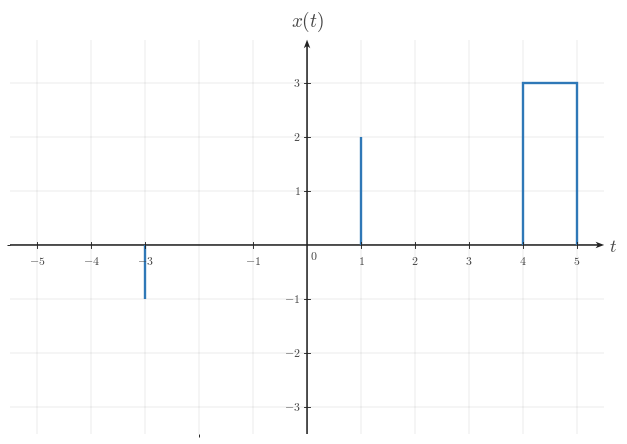

Write the Python code that produced this figure. (Note: this script raises an exception after producing the figure.)

from __future__ import annotations

from pathlib import Path

import matplotlib as mpl
import matplotlib.pyplot as plt
import numpy as np
from matplotlib.ticker import MultipleLocator

BACKGROUND_COLOR = "white"
CANONICAL_DPI = 300
PX_PER_DATA_UNIT = 150
MARGIN_LEFT_PX = 115
MARGIN_RIGHT_PX = 120
MARGIN_BOTTOM_PX = 95
MARGIN_TOP_PX = 110

def configure_matplotlib():
    mpl.rcParams.update(
        {
            "mathtext.fontset": "cm",
            "font.family": "serif",
            "figure.facecolor": BACKGROUND_COLOR,
            "axes.facecolor": BACKGROUND_COLOR,
            "savefig.facecolor": BACKGROUND_COLOR,
            "axes.grid": False,
        }
    )

configure_matplotlib()

def px_to_pt(px):
    return px * 72 / CANONICAL_DPI

def px_to_data(px):
    return px / PX_PER_DATA_UNIT

SIGNAL_COLOR = "#2f78b7"
AXIS_COLOR = "#222222"
LABEL_COLOR = "#444444"
TICK_LABEL_COLOR = "#444444"
GRID_COLOR = "#000000"

SIGNAL_LW = px_to_pt(7.1)
AXIS_LW = px_to_pt(4.3)
TICK_LW = px_to_pt(2.7)
GRID_LW = px_to_pt(1.3)

TICK_LABEL_SIZE = px_to_pt(35.6)
AXIS_LABEL_SIZE = px_to_pt(53.3)
TOP_LABEL_SIZE = px_to_pt(57.8)
ANNOTATION_SIZE = px_to_pt(33.3)

TICK_HALF_LEN = px_to_data(8.25)
X_TICK_LABEL_Y = -px_to_data(24)
Y_TICK_LABEL_X = px_to_data(18)
ORIGIN_LABEL_X = px_to_data(9)
ORIGIN_LABEL_Y = -px_to_data(12)
X_AXIS_LABEL_X_PAD = px_to_data(15)
X_AXIS_LABEL_Y = -px_to_data(4.5)
Y_AXIS_LABEL_Y_PAD = px_to_data(18)

AXIS_ARROW_SHAFT_WIDTH_DATA = px_to_data(4.3)

AXIS_ARROW_KW = dict(
    angles="xy",
    scale_units="xy",
    scale=1,
    units="xy",
    width=AXIS_ARROW_SHAFT_WIDTH_DATA,
    headwidth=4.2,
    headlength=5.5,
    headaxislength=4.3,
    color=AXIS_COLOR,
    pivot="tail",
    clip_on=False,
)

def make_ct_signal_figure(xlim, ylim, *, dpi=CANONICAL_DPI):
    x_range = xlim[1] - xlim[0]
    y_range = ylim[1] - ylim[0]
    axes_w_px = x_range * PX_PER_DATA_UNIT
    axes_h_px = y_range * PX_PER_DATA_UNIT
    fig_w_px = MARGIN_LEFT_PX + axes_w_px + MARGIN_RIGHT_PX
    fig_h_px = MARGIN_BOTTOM_PX + axes_h_px + MARGIN_TOP_PX
    fig, ax = plt.subplots(
        figsize=(fig_w_px / dpi, fig_h_px / dpi),
        dpi=dpi,
        facecolor=BACKGROUND_COLOR,
        constrained_layout=True,
    )
    return fig, ax

def make_two_panel_ct_signal_figure(xlim, ylim, *, gap_px=46, dpi=CANONICAL_DPI):
    x_range = xlim[1] - xlim[0]
    y_range = ylim[1] - ylim[0]
    axes_w_px = x_range * PX_PER_DATA_UNIT
    axes_h_px = y_range * PX_PER_DATA_UNIT
    fig_w_px = MARGIN_LEFT_PX + 2 * axes_w_px + gap_px + MARGIN_RIGHT_PX
    fig_h_px = MARGIN_BOTTOM_PX + axes_h_px + MARGIN_TOP_PX
    fig, axes = plt.subplots(
        1,
        2,
        figsize=(fig_w_px / dpi, fig_h_px / dpi),
        dpi=dpi,
        facecolor=BACKGROUND_COLOR,
        constrained_layout=True,
    )
    return fig, axes

def math_label(value):
    if isinstance(value, str):
        return value
    numeric = float(value)
    rounded = round(numeric)
    if np.isclose(numeric, rounded):
        return rf"${int(rounded)}$"
    return rf"${numeric:g}$"

def setup_ct_signal_axes(
    ax,
    *,
    xlim,
    ylim,
    xticks,
    yticks,
    x_axis_label=r"$t$",
    y_axis_label=r"$x(t)$",
    show_grid=True,
    show_origin=True,
    y_tick_label_side="left",
    x_minor_grid_step=1,
    y_minor_grid_step=1,
    equal_aspect=True,
):
    ax.set_xlim(*xlim)
    ax.set_ylim(*ylim)
    if equal_aspect:
        ax.set_aspect("equal", adjustable="box")
    ax.set_xticks(xticks)
    ax.set_yticks(yticks)
    ax.xaxis.set_minor_locator(MultipleLocator(x_minor_grid_step))
    ax.yaxis.set_minor_locator(MultipleLocator(y_minor_grid_step))
    if show_grid:
        ax.grid(True, which="both", linewidth=GRID_LW, alpha=0.18, color=GRID_COLOR)
        ax.set_axisbelow(True)
    for spine in ax.spines.values():
        spine.set_visible(False)
    ax.tick_params(left=False, bottom=False, labelleft=False, labelbottom=False)
    x_axis_start, x_axis_end = xlim
    y_axis_start, y_axis_end = ylim
    ax.quiver(x_axis_start, 0, x_axis_end - x_axis_start, 0, **AXIS_ARROW_KW)
    ax.quiver(0, y_axis_start, 0, y_axis_end - y_axis_start, **AXIS_ARROW_KW)
    for t in xticks:
        if abs(t) < 1e-12:
            continue
        ax.plot([t, t], [-TICK_HALF_LEN, TICK_HALF_LEN], color=AXIS_COLOR, lw=TICK_LW, zorder=5)
        ax.text(
            t,
            X_TICK_LABEL_Y,
            math_label(t),
            fontsize=TICK_LABEL_SIZE,
            ha="center",
            va="top",
            color=TICK_LABEL_COLOR,
            zorder=6,
        )
    for y in yticks:
        if abs(y) < 1e-12:
            continue
        ax.plot([-TICK_HALF_LEN, TICK_HALF_LEN], [y, y], color=AXIS_COLOR, lw=TICK_LW, zorder=5)
        if y_tick_label_side == "right":
            ax.text(
                Y_TICK_LABEL_X,
                y,
                math_label(y),
                fontsize=TICK_LABEL_SIZE,
                ha="left",
                va="center",
                color=TICK_LABEL_COLOR,
                zorder=6,
            )
        else:
            ax.text(
                -Y_TICK_LABEL_X,
                y,
                math_label(y),
                fontsize=TICK_LABEL_SIZE,
                ha="right",
                va="center",
                color=TICK_LABEL_COLOR,
                zorder=6,
            )
    if show_origin:
        ax.text(
            ORIGIN_LABEL_X,
            ORIGIN_LABEL_Y,
            r"$0$",
            fontsize=TICK_LABEL_SIZE,
            ha="left",
            va="top",
            color=TICK_LABEL_COLOR,
            zorder=6,
        )
    if x_axis_label is not None:
        ax.text(
            x_axis_end + X_AXIS_LABEL_X_PAD,
            X_AXIS_LABEL_Y,
            x_axis_label,
            fontsize=AXIS_LABEL_SIZE,
            ha="left",
            va="center",
            color=LABEL_COLOR,
            clip_on=False,
        )
    if y_axis_label is not None:
        ax.text(
            0,
            y_axis_end + Y_AXIS_LABEL_Y_PAD,
            y_axis_label,
            fontsize=TOP_LABEL_SIZE,
            ha="center",
            va="bottom",
            color=LABEL_COLOR,
            clip_on=False,
        )

def draw_spike(ax, t, height, *, base=0.0):
    ax.plot(
        [t, t],
        [base, height],
        color=SIGNAL_COLOR,
        linewidth=SIGNAL_LW,
        solid_capstyle="butt",
        solid_joinstyle="miter",
        zorder=4,
    )

def draw_pulse(ax, start, end, height, *, base=0.0):
    ax.plot(
        [start, start, end, end],
        [base, height, height, base],
        color=SIGNAL_COLOR,
        linewidth=SIGNAL_LW,
        solid_capstyle="butt",
        solid_joinstyle="miter",
        zorder=4,
    )

def draw_segment(ax, points):
    pts = np.asarray(points, dtype=float)
    ax.plot(
        pts[:, 0],
        pts[:, 1],
        color=SIGNAL_COLOR,
        linewidth=SIGNAL_LW,
        solid_capstyle="butt",
        solid_joinstyle="miter",
        zorder=4,
    )

def draw_component(ax, component):
    kind = component["kind"]
    if kind == "spike":
        draw_spike(ax, component["t"], component["height"], base=component.get("base", 0.0))
    elif kind == "pulse":
        draw_pulse(ax, component["start"], component["end"], component["height"], base=component.get("base", 0.0))
    elif kind == "segment":
        draw_segment(ax, component["points"])
    else:
        raise ValueError(f"Unknown component kind: {kind}")

def draw_components(ax, components):
    for component in components:
        draw_component(ax, component)

def draw_texts(ax, texts):
    for text in texts:
        ax.text(
            text["x"],
            text["y"],
            text["text"],
            fontsize=text.get("fontsize", ANNOTATION_SIZE),
            ha=text.get("ha", "center"),
            va=text.get("va", "bottom"),
            color=text.get("color", LABEL_COLOR),
            clip_on=text.get("clip_on", False),
            zorder=text.get("zorder", 7),
        )

def save_figure(fig, output_path, *, dpi=CANONICAL_DPI):
    output_path = Path(output_path)
    output_path.parent.mkdir(parents=True, exist_ok=True)
    fig.savefig(
        output_path,
        dpi=dpi,
        facecolor=BACKGROUND_COLOR,
        bbox_inches="tight",
    )
    plt.close(fig)

def render(spec):
    layout = spec["layout"]
    if layout == "single":
        fig, ax = make_ct_signal_figure(spec["xlim"], spec["ylim"])
        setup_ct_signal_axes(
            ax,
            xlim=spec["xlim"],
            ylim=spec["ylim"],
            xticks=spec["xticks"],
            yticks=spec["yticks"],
            x_axis_label=spec.get("x_label", r"$t$"),
            y_axis_label=spec.get("y_label", r"$x(t)$"),
            show_grid=spec.get("show_grid", True),
            show_origin=spec.get("show_origin", True),
            y_tick_label_side=spec.get("y_tick_label_side", "left"),
            x_minor_grid_step=spec.get("x_minor_grid_step", 1),
            y_minor_grid_step=spec.get("y_minor_grid_step", 1),
            equal_aspect=spec.get("equal_aspect", True),
        )
        draw_components(ax, spec.get("components", []))
        draw_texts(ax, spec.get("texts", []))
    elif layout == "two-panel":
        fig, axes = make_two_panel_ct_signal_figure(spec["xlim"], spec["ylim"], gap_px=spec.get("gap_px", 46))
        for ax, panel in zip(axes, (spec["left"], spec["right"])):
            setup_ct_signal_axes(
                ax,
                xlim=spec["xlim"],
                ylim=spec["ylim"],
                xticks=spec["xticks"],
                yticks=spec["yticks"],
                x_axis_label=panel.get("x_label", r"$t$"),
                y_axis_label=panel.get("y_label", r"$x(t)$"),
                show_grid=spec.get("show_grid", True),
                show_origin=spec.get("show_origin", True),
                y_tick_label_side=panel.get("y_tick_label_side", spec.get("y_tick_label_side", "left")),
                x_minor_grid_step=spec.get("x_minor_grid_step", 1),
                y_minor_grid_step=spec.get("y_minor_grid_step", 1),
                equal_aspect=spec.get("equal_aspect", True),
            )
            draw_components(ax, panel.get("components", []))
            draw_texts(ax, panel.get("texts", []))
    else:
        raise ValueError(f"Unknown layout: {layout}")
    save_figure(fig, spec["output_path"])


SPEC = {'layout': 'single',
 'output_path': '/home/jake/Developer/MA/PIPELINE/Electrical-and-Computer-Engineering/2-Build-Lessons/4-Image-Generation/1-Outputs/Continuous-Time-Signal-Processing/3.3--time-reversal-and-combined-operations-Images/images/l002-s004-qg-q002-choice-c-q002-choice-c.png',
 'xlim': [-5.5, 5.5],
 'ylim': [-3.5, 3.8],
 'xticks': [-5, -4, -3, -1, 0, 1, 2, 3, 4, 5],
 'yticks': [-3, -2, -1, 1, 2, 3],
 'components': [{'kind': 'spike', 't': 1, 'height': 2, 'base': 0.0},
                {'kind': 'spike', 't': -3, 'height': -1, 'base': 0.0},
                {'kind': 'pulse', 'start': 4, 'end': 5, 'height': 3, 'base': 0.0}],
 'texts': [],
 'template': 'multi-feature-reflection-plot',
 'notes': ['times reflected but amplitudes swapped'],
 'y_label': '$x(t)$',
 'y_tick_label_side': 'left',
 'show_grid': True,
 'show_origin': True,
 'equal_aspect': True}

render(SPEC)
